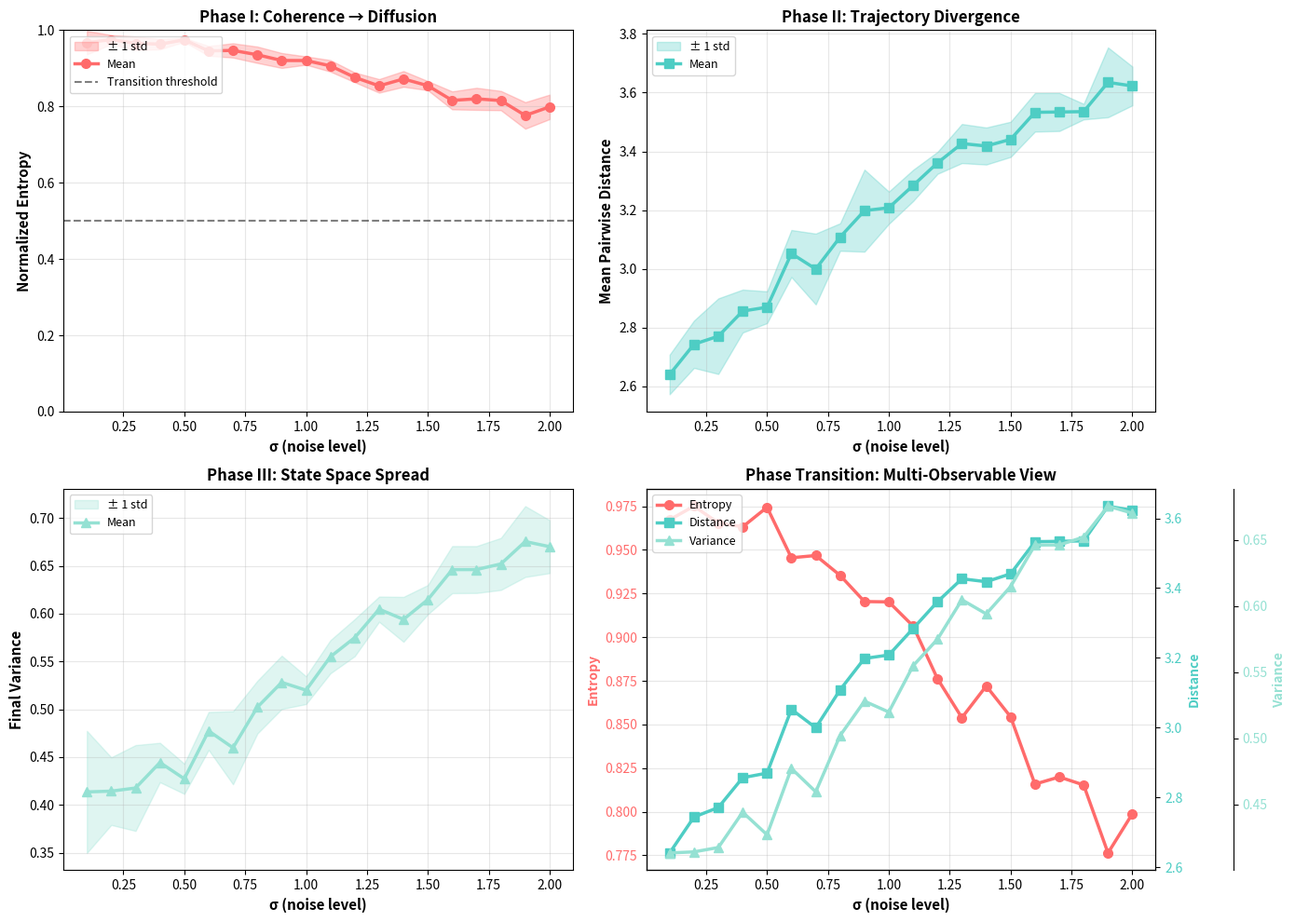

Write Python code to recreate this figure.
import numpy as np
import matplotlib.pyplot as plt

# Ensemble parameters
seeds = [0, 1, 2, 3, 4]
n_trajectories = 20
n_steps = 100
sigma_values = np.linspace(0.1, 2.0, 20)

# Storage for ensemble results
entropy_by_sigma = {sigma: [] for sigma in sigma_values}
distance_by_sigma = {sigma: [] for sigma in sigma_values}
variance_by_sigma = {sigma: [] for sigma in sigma_values}

print("Computing phase transition dynamics...")

for seed in seeds:
    np.random.seed(seed)
    
    # Dynamics parameters (reinitialized per seed)
    W = np.random.randn(10, 10) * 0.5  # Weight matrix for bounded contraction
    
    for sigma in sigma_values:
        # Initialize random trajectories
        trajectories = np.random.randn(n_trajectories, 10)
        
        # Evolve trajectories under dynamics
        for step in range(n_steps):
            noise = np.random.randn(n_trajectories, 10) * sigma
            trajectories = np.tanh(trajectories @ W.T + noise)
        
        # Compute state distribution entropy
        n_bins = 10
        bins = np.linspace(-1, 1, n_bins + 1)
        
        flat_trajectories = trajectories.flatten()
        hist, _ = np.histogram(flat_trajectories, bins=bins)
        
        prob_dist = hist / hist.sum()
        prob_dist = prob_dist[prob_dist > 0]
        
        shannon_entropy = -np.sum(prob_dist * np.log2(prob_dist))
        max_entropy = np.log2(n_bins)
        normalized_entropy = shannon_entropy / max_entropy if max_entropy > 0 else 0
        
        # Compute final pairwise distances
        distances = []
        for i in range(n_trajectories):
            for j in range(i + 1, n_trajectories):
                dist = np.linalg.norm(trajectories[i] - trajectories[j])
                distances.append(dist)
        
        mean_distance = np.mean(distances)
        final_variance = np.var(trajectories)
        
        # Store results
        entropy_by_sigma[sigma].append(normalized_entropy)
        distance_by_sigma[sigma].append(mean_distance)
        variance_by_sigma[sigma].append(final_variance)

# Compute statistics
entropy_means = []
entropy_stds = []
distance_means = []
distance_stds = []
variance_means = []
variance_stds = []

for sigma in sigma_values:
    entropy_means.append(np.mean(entropy_by_sigma[sigma]))
    entropy_stds.append(np.std(entropy_by_sigma[sigma]))
    distance_means.append(np.mean(distance_by_sigma[sigma]))
    distance_stds.append(np.std(distance_by_sigma[sigma]))
    variance_means.append(np.mean(variance_by_sigma[sigma]))
    variance_stds.append(np.std(variance_by_sigma[sigma]))

# Create phase transition visualization
fig, axes = plt.subplots(2, 2, figsize=(14, 10))

# Plot 1: Entropy with confidence band
ax = axes[0, 0]
ax.fill_between(
    sigma_values,
    np.array(entropy_means) - np.array(entropy_stds),
    np.array(entropy_means) + np.array(entropy_stds),
    alpha=0.3,
    color='#FF6B6B',
    label='± 1 std'
)
ax.plot(sigma_values, entropy_means, 'o-', linewidth=2.5, markersize=7, color='#FF6B6B', label='Mean')
ax.axhline(y=0.5, color='black', linestyle='--', linewidth=1.5, alpha=0.5, label='Transition threshold')
ax.set_xlabel('σ (noise level)', fontsize=11, fontweight='bold')
ax.set_ylabel('Normalized Entropy', fontsize=11, fontweight='bold')
ax.set_title('Phase I: Coherence → Diffusion', fontsize=12, fontweight='bold')
ax.grid(True, alpha=0.3)
ax.set_ylim([0, 1])
ax.legend(loc='upper left', fontsize=9)

# Plot 2: Distance with confidence band
ax = axes[0, 1]
ax.fill_between(
    sigma_values,
    np.array(distance_means) - np.array(distance_stds),
    np.array(distance_means) + np.array(distance_stds),
    alpha=0.3,
    color='#4ECDC4',
    label='± 1 std'
)
ax.plot(sigma_values, distance_means, 's-', linewidth=2.5, markersize=7, color='#4ECDC4', label='Mean')
ax.set_xlabel('σ (noise level)', fontsize=11, fontweight='bold')
ax.set_ylabel('Mean Pairwise Distance', fontsize=11, fontweight='bold')
ax.set_title('Phase II: Trajectory Divergence', fontsize=12, fontweight='bold')
ax.grid(True, alpha=0.3)
ax.legend(loc='upper left', fontsize=9)

# Plot 3: Variance with confidence band
ax = axes[1, 0]
ax.fill_between(
    sigma_values,
    np.array(variance_means) - np.array(variance_stds),
    np.array(variance_means) + np.array(variance_stds),
    alpha=0.3,
    color='#95E1D3',
    label='± 1 std'
)
ax.plot(sigma_values, variance_means, '^-', linewidth=2.5, markersize=7, color='#95E1D3', label='Mean')
ax.set_xlabel('σ (noise level)', fontsize=11, fontweight='bold')
ax.set_ylabel('Final Variance', fontsize=11, fontweight='bold')
ax.set_title('Phase III: State Space Spread', fontsize=12, fontweight='bold')
ax.grid(True, alpha=0.3)
ax.legend(loc='upper left', fontsize=9)

# Plot 4: Multi-observable phase diagram
ax = axes[1, 1]
ax2 = ax.twinx()
ax3 = ax.twinx()
ax3.spines['right'].set_position(('outward', 60))

p1 = ax.plot(sigma_values, entropy_means, 'o-', linewidth=2.5, markersize=7, color='#FF6B6B', label='Entropy')
p2 = ax2.plot(sigma_values, distance_means, 's-', linewidth=2.5, markersize=7, color='#4ECDC4', label='Distance')
p3 = ax3.plot(sigma_values, variance_means, '^-', linewidth=2.5, markersize=7, color='#95E1D3', label='Variance')

ax.set_xlabel('σ (noise level)', fontsize=11, fontweight='bold')
ax.set_ylabel('Entropy', fontsize=10, color='#FF6B6B', fontweight='bold')
ax2.set_ylabel('Distance', fontsize=10, color='#4ECDC4', fontweight='bold')
ax3.set_ylabel('Variance', fontsize=10, color='#95E1D3', fontweight='bold')

ax.tick_params(axis='y', labelcolor='#FF6B6B')
ax2.tick_params(axis='y', labelcolor='#4ECDC4')
ax3.tick_params(axis='y', labelcolor='#95E1D3')

ax.set_title('Phase Transition: Multi-Observable View', fontsize=12, fontweight='bold')
ax.grid(True, alpha=0.3)

# Combine legends
ps = p1 + p2 + p3
labels = [p.get_label() for p in ps]
ax.legend(ps, labels, loc='upper left', fontsize=9)

plt.tight_layout()
plt.savefig('phase_transition_diagram.png', dpi=150, bbox_inches='tight')
print("✓ Saved: phase_transition_diagram.png")

# Print summary
print("\n" + "=" * 90)
print("Phase Transition Summary: σ Controls Attractor Structure")
print("=" * 90)
print(f"{'σ':<6} {'Entropy':<20} {'Distance':<20} {'Variance':<20} {'Phase':<15}")
print("-" * 90)

for i, sigma in enumerate(sigma_values):
    entropy_val = entropy_means[i]
    state = "COHERENT" if entropy_val < 0.4 else "TRANSITION" if entropy_val < 0.6 else "DIFFUSE"
    
    print(
        f"{sigma:.2f}  "
        f"{entropy_means[i]:.4f} ± {entropy_stds[i]:.4f}  "
        f"{distance_means[i]:.4f} ± {distance_stds[i]:.4f}  "
        f"{variance_means[i]:.4f} ± {variance_stds[i]:.4f}  "
        f"{state}"
    )

print("=" * 90)
print("Interpretation:")
print("  σ < 0.5:  Attractor dominates (trajectories collapse together)")
print("  σ ≈ 1.0:  Critical transition zone (structure becomes unstable)")
print("  σ > 1.5:  Noise dominates (attractor dissolves, chaos emerges)")
